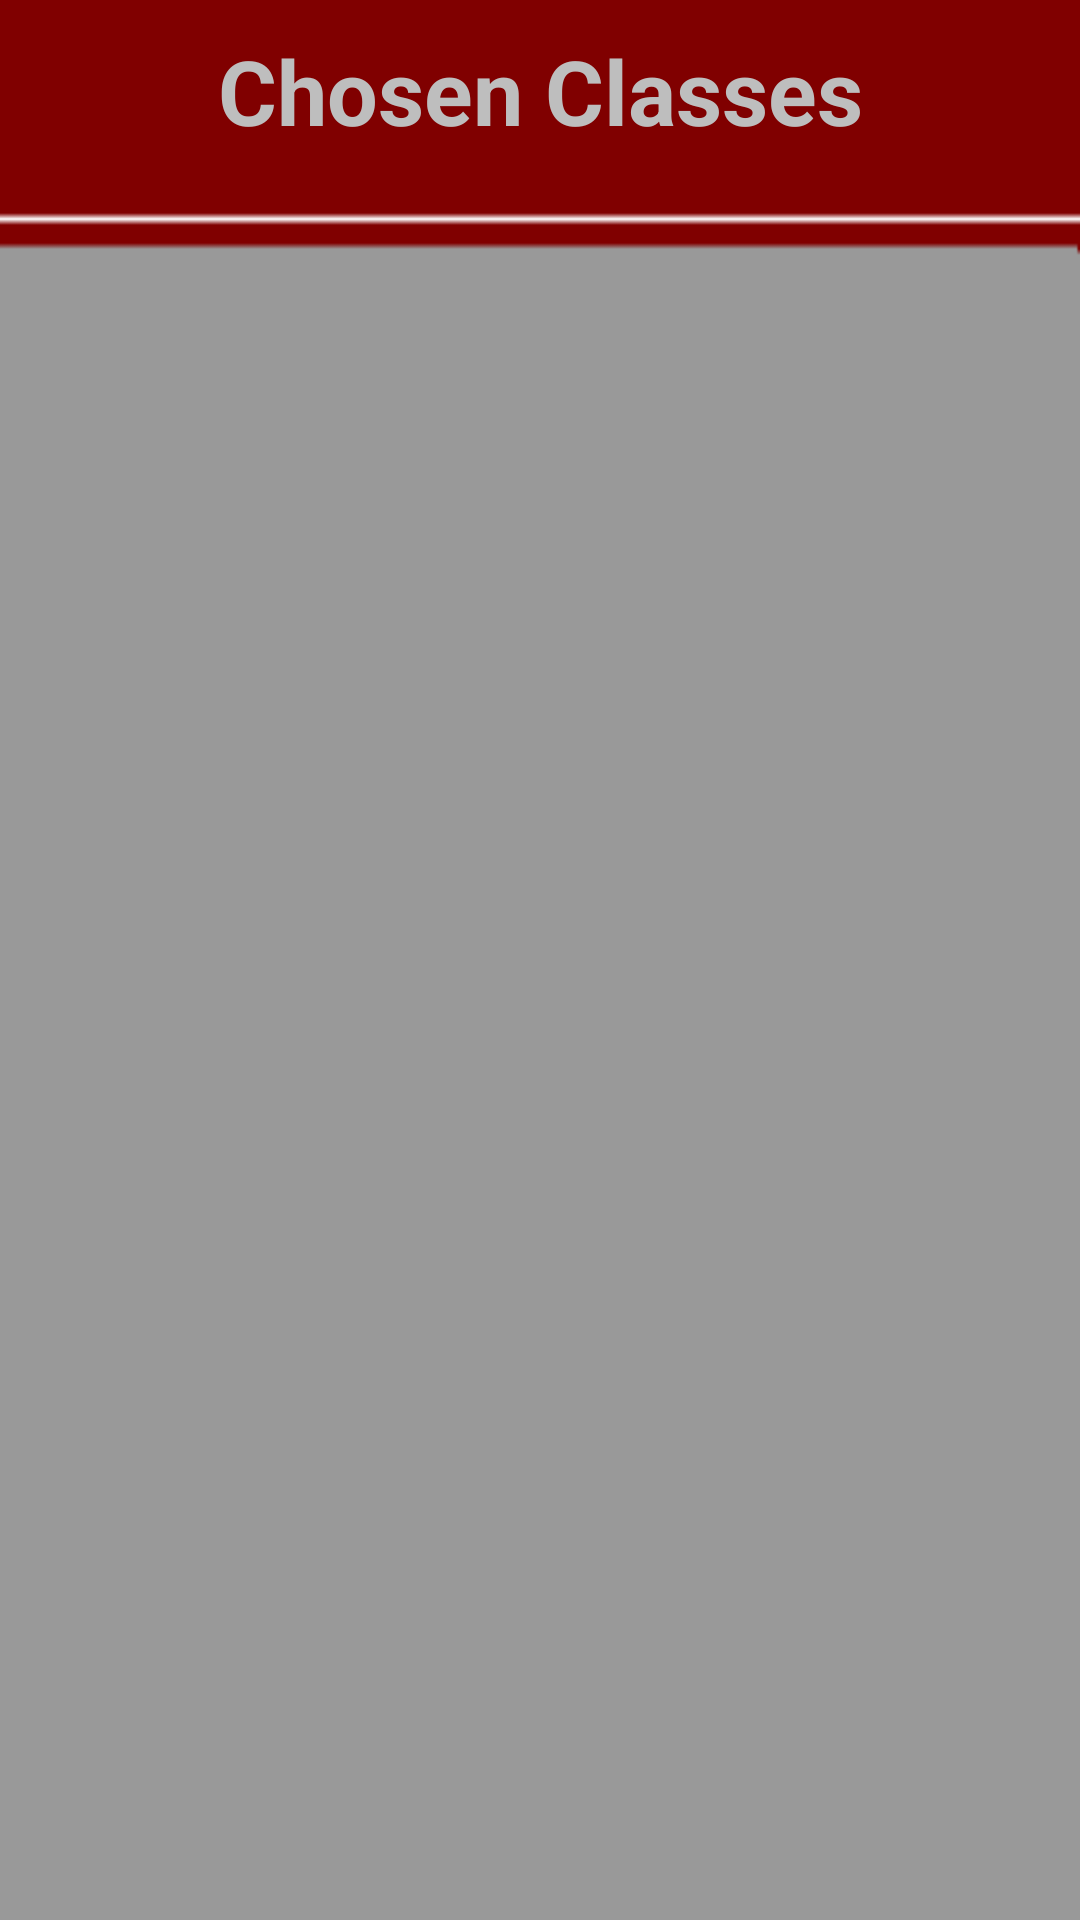

Reconstruct the res/layout file that produces this screen, plus the resources it refers to.
<!-- AndroidManifest.xml: activity theme android:Theme.Black.NoTitleBar -->
<!-- res/layout/activity_list_classes.xml -->
<?xml version="1.0" encoding="utf-8"?>
<LinearLayout xmlns:android="http://schemas.android.com/apk/res/android"
    android:layout_width="fill_parent"
    android:layout_height="fill_parent"
    android:orientation="vertical"
    android:background="@drawable/bg_4b" >
    
        <LinearLayout
        android:layout_width="fill_parent"
        android:layout_height="wrap_content"
        android:gravity="center_horizontal"
        android:orientation="horizontal" >

        <TextView
            android:layout_width="fill_parent"
            android:layout_height="wrap_content"
            android:layout_margin="10dp"
            android:gravity="center_horizontal"
            android:text="Chosen Classes"
            android:textSize="30sp"
            android:textStyle="bold|normal" />
    </LinearLayout>

    <ExpandableListView
        android:id="@+id/expandable_list"
        android:layout_width="fill_parent"
        android:layout_height="fill_parent"
        android:cacheColorHint="#00000000"
        android:listSelector="@android:color/transparent"
        android:transcriptMode="normal" />

</LinearLayout>
<!-- resources referenced by this layout -->
<resources>
  <!-- drawable bg_4b: png bitmap (drawable-hdpi, 4496 bytes) -->
</resources>
